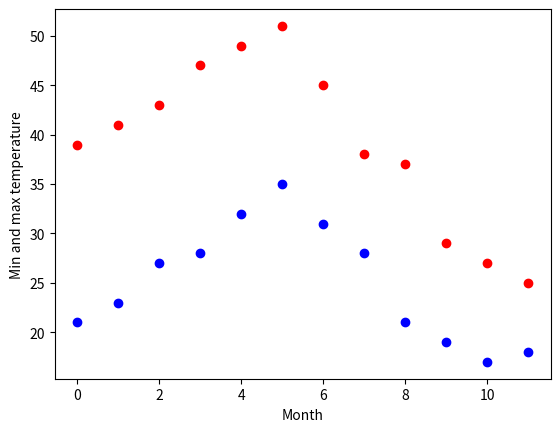
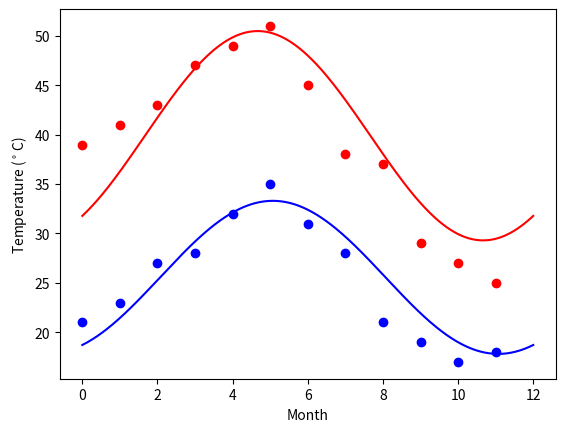

Recreate these plots in Python, in order.
# -*- coding: utf-8 -*-

#The data
import numpy as np
temp_max = np.array([39, 41, 43, 47, 49, 51, 45, 38, 37, 29, 27, 25])
temp_min = np.array([21, 23, 27, 28, 32, 35, 31, 28, 21, 19, 17, 18])

import matplotlib.pyplot as plt
months = np.arange(12)
plt.plot(months, temp_max, 'ro')
plt.plot(months, temp_min, 'bo')
plt.xlabel('Month')
plt.ylabel('Min and max temperature')

#Fitting it to a periodic function
from scipy import optimize
def yearly_temps(times, avg, ampl, time_offset):
    return (avg + ampl * np.cos((times + time_offset) * 2 * np.pi / times.max()))

res_max, cov_max = optimize.curve_fit(yearly_temps, months,
                                      temp_max, [20, 10, 0])
res_min, cov_min = optimize.curve_fit(yearly_temps, months,
                                      temp_min, [-40, 20, 0])

#Plotting the fit
days = np.linspace(0, 12, num=365)

plt.figure()
plt.plot(months, temp_max, 'ro')
plt.plot(days, yearly_temps(days, *res_max), 'r-')
plt.plot(months, temp_min, 'bo')
plt.plot(days, yearly_temps(days, *res_min), 'b-')
plt.xlabel('Month')
plt.ylabel('Temperature ($^\circ$C)')
plt.show()

